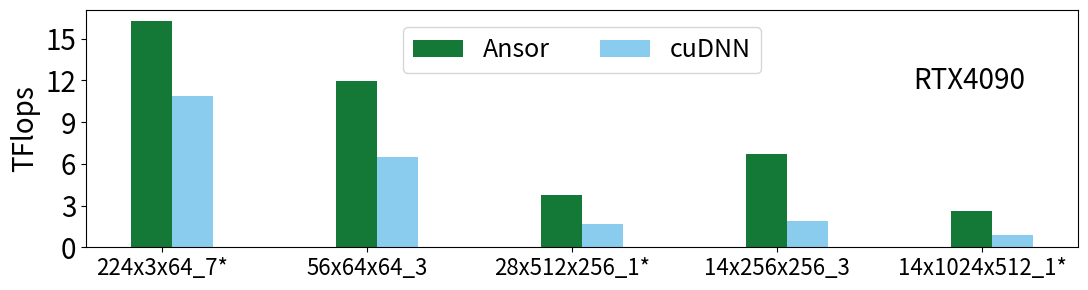

Write Python code to recreate this figure.
import matplotlib.pyplot as plt
import numpy as np
import pandas as pd
import matplotlib.patches
from matplotlib.legend_handler import HandlerTuple


def drawline():
    # relative speedup
    m1_t = pd.DataFrame({

        'Ansor': [
16258.35121/1000,
11975.70829/1000,
3777.957647/1000,
6708.768802/1000,
2599.512142/1000,
],
        'cuDNN': [
10878.86726/1000,
6491.773585/1000,
1704.492569/1000,
1883.071149/1000,
916.456621/1000,
],
    })


    fig, ax1 = plt.subplots()
    ax1.spines["top"].set_visible(True)
    ax1.spines["right"].set_visible(True)
    ax1.spines["bottom"].set_visible(True)
    ax1.spines["left"].set_visible(True)
    x_label = [ '224x3x64_7*', '56x64x64_3', '28x512x256_1*', '14x256x256_3', '14x1024x512_1*']
    x = np.arange(len(x_label))

    hatch_dict = {0: '', 1: '', 2: 'xx', 3: '++', 4: '.'}
    labels = ['Ansor', 'cuDNN']
    colors = ['#117733', '#88CCEE', 'orange', 'dodgerblue', 'lightgreen']
    width = 0.2
    # rects1 = ax1.bar(x - 2* width, m1_t['ansor-100'], width, label=labels[0], hatch=hatch_dict[0], alpha=.99,
    #                  color=colors[0])
    rects2 = ax1.bar(x, m1_t['Ansor'], width, label=labels[0], hatch=hatch_dict[0], alpha=.99,
                     color=colors[0])
    rects3 = ax1.bar(x + width, m1_t['cuDNN'], width, label=labels[1], hatch=hatch_dict[1], alpha=.99,
                     color=colors[1])
    # rects4 = ax1.bar(x + width, m1_t['t20'], width, label=labels[3], hatch=hatch_dict[3], alpha=.99,
    #                  color=colors[3])
    # rects5 = ax1.bar(x + 2*width, m1_t['our'], width, label=labels[4], hatch=hatch_dict[4], alpha=.99,
    #                  color=colors[4])

    # plt.axhline(y=1, color='black', linestyle='--')



    ax1.tick_params(axis='y', labelsize=20)
    # ax1.set_ylim(0, 17000)
    ax1.set_yticks(np.arange(0, 17, 3)) 
    # ax1.set_xticklabels(x_label)
    plt.xticks(x + width / 4, x_label)

    plt.tick_params(axis='x', which='major', labelsize=16)
    plt.xticks(rotation=0)

    # markers = ['o-', '^-', 'x-']
    # ax2 = ax1.twinx()
    # ax2.plot(x_label, m2_t['tvm_time'], markers[0], label='tvm_time', color="blue")
    # ax2.tick_params(axis='y', labelsize=16, labelcolor='blue')
    # ax2.set_ylim(0, 0.55)
    # ax2.set_yticks(ax2.get_yticks()[-3:])

    # ax1.yaxis.grid(linestyle='--', linewidth='0.5')
    ax1.set_ylabel('TFlops', size=20)
    # ax2.set_ylabel('TVM execution time', size=18, )
    # ax2.yaxis.label.set_color('blue')

    # def autolabel(rects, vals):
    #     """Attach a text label above each bar in *rects*, displaying its height."""
    #     i = 0
    #     for rect in rects:
    #         height = rect.get_height()
    #         val = vals[i]
    #         i = i + 1
    #         ax1.annotate('{:4.2f}'.format(val),
    #                      xy=(rect.get_x() + 0.1, height),
    #                      xytext=(0, 20),  # 3 points vertical offset
    #                      textcoords="offset points",
    #                      ha='right', va='center', size=13, fontweight='bold', rotation=-90)

    # abs = abs / 1000
    # autolabel(rects1, abs['abs-our'])
    # autolabel(rects4, abs['abs-ansor'])

    leg_artists = []
    for i in range(len(hatch_dict)):
        p = matplotlib.patches.Patch(facecolor=colors[i], hatch=hatch_dict[i], alpha=.99)
        # linem = plt.plot([], [], markers[i], markerfacecolor=colors[i], markeredgecolor=colors[i], color=colors[i])[0]
        leg_artists.append((p))

    ax1.legend(leg_artists, labels, loc='upper center', bbox_to_anchor=(0.5, 0.98), ncol=5,
               handler_map={tuple: HandlerTuple(ndivide=None)}, fontsize=18)
    # add text RTX4090 to ax1
    ax1.text(0.89, 0.70, 'RTX4090', horizontalalignment='center', verticalalignment='center', transform=ax1.transAxes,
             fontsize=20)
    
    # tt = 15.7
    # textstr = ('machine peak = %.1f TFLOPS' % (tt))
    #
    # # place a text box in upper left in axes coords
    # props = dict(boxstyle='round', facecolor='white', alpha=0.5)
    # ax1.text(0.03, 0.95, textstr, transform=ax1.transAxes, fontsize=18,
    #          verticalalignment='top', bbox=props)

    fig.set_figheight(3)
    fig.set_figwidth(11)
    fig.tight_layout()

    plt.show()

    fig.savefig('cudnn-intro4090.pdf')


if __name__ == "__main__":
    # execute only if run as a script
    drawline()